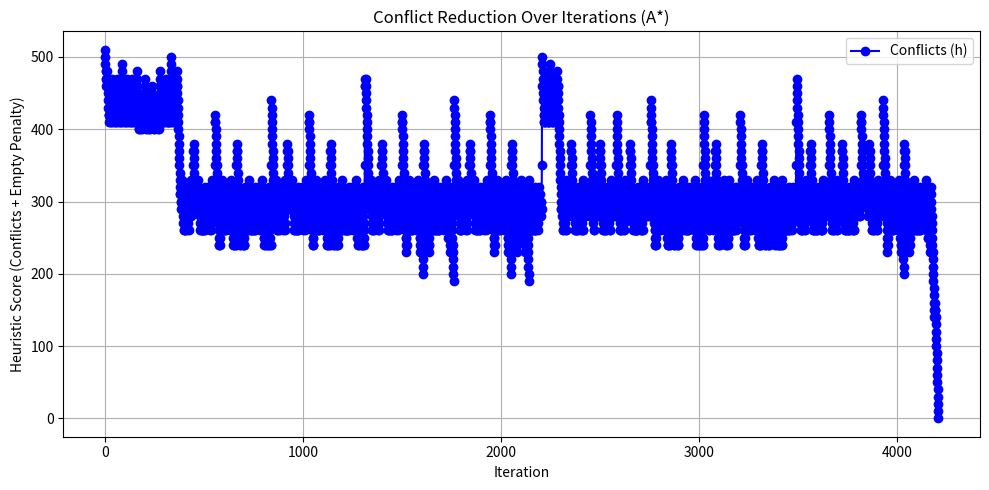

Python code for this plot:
import heapq
import copy
import time
import matplotlib.pyplot as plt

def print_grid(grid):
    for row in grid:
        print(' '.join(map(str, row)))

def is_valid(grid, row, col, num):
    if num in grid[row]:
        return False
    for r in range(9):
        if grid[r][col] == num:
            return False
    start_row = 3 * (row // 3)
    start_col = 3 * (col // 3)
    for i in range(3):
        for j in range(3):
            if grid[start_row + i][start_col + j] == num:
                return False
    return True

def find_empty_cell(grid):
    for i in range(9):
        for j in range(9):
            if grid[i][j] == 0:
                return (i, j)
    return None

def total_conflicts(grid):
    conflicts = 0
    empty_cells = 0
    for row in grid:
        counts = {}
        for num in row:
            if num == 0:
                empty_cells += 1
            else:
                counts[num] = counts.get(num, 0) + 1
        conflicts += sum(v - 1 for v in counts.values() if v > 1)
    for col in range(9):
        counts = {}
        for row in range(9):
            num = grid[row][col]
            if num == 0:
                continue
            counts[num] = counts.get(num, 0) + 1
        conflicts += sum(v - 1 for v in counts.values() if v > 1)
    for subgrid_row in range(3):
        for subgrid_col in range(3):
            counts = {}
            for i in range(3):
                for j in range(3):
                    num = grid[subgrid_row*3 + i][subgrid_col*3 + j]
                    if num == 0:
                        continue
                    counts[num] = counts.get(num, 0) + 1
            conflicts += sum(v - 1 for v in counts.values() if v > 1)
    return conflicts + empty_cells * 10

class AStarNode:
    def __init__(self, grid, g):
        self.grid = tuple(tuple(row) for row in grid)
        self.g = g
        self.h = total_conflicts(grid)
        self.f = self.g + self.h

    def __lt__(self, other):
        return self.f < other.f

def plot_conflicts(conflict_history, output_file='a_star_conflicts.png'):
    plt.figure(figsize=(10, 5))
    plt.plot(conflict_history, marker='o', linestyle='-', color='blue', label='Conflicts (h)')
    plt.title('Conflict Reduction Over Iterations (A*)')
    plt.xlabel('Iteration')
    plt.ylabel('Heuristic Score (Conflicts + Empty Penalty)')
    plt.grid(True)
    plt.legend()
    plt.tight_layout()
    plt.savefig(output_file)
    plt.show()

def a_star_solve(initial_grid):
    start_time = time.time()
    iterations = 0
    conflict_history = []

    initial_node = AStarNode(initial_grid, 0)
    heap = []
    heapq.heappush(heap, initial_node)
    visited = set()

    while heap:
        current_node = heapq.heappop(heap)
        current_grid = [list(row) for row in current_node.grid]
        iterations += 1
        conflict_history.append(current_node.h)

        if current_node.h == 0 and find_empty_cell(current_grid) is None:
            end_time = time.time()
            print("\n--- Analysis ---")
            print(f"Iterations       : {iterations}")
            print(f"Execution time   : {end_time - start_time:.4f} seconds")
            print(f"Final score (f)  : {current_node.f}")
            print(f"Conflicts at end : {current_node.h}")
            plot_conflicts(conflict_history)
            return current_grid

        if current_node.grid in visited:
            continue
        visited.add(current_node.grid)

        empty_cell = find_empty_cell(current_grid)
        if not empty_cell:
            continue

        row, col = empty_cell
        for num in range(1, 10):
            if is_valid(current_grid, row, col, num):
                new_grid = copy.deepcopy(current_grid)
                new_grid[row][col] = num
                new_node = AStarNode(new_grid, current_node.g + 1)
                heapq.heappush(heap, new_node)

    end_time = time.time()
    print("\n--- Analysis ---")
    print(f"Iterations       : {iterations}")
    print(f"Execution time   : {end_time - start_time:.4f} seconds")
    plot_conflicts(conflict_history)
    print("No solution found.")
    return None

# Example usage
initial_grid = [
    [5, 3, 0, 0, 7, 0, 0, 0, 0],
    [6, 0, 0, 1, 9, 5, 0, 0, 0],
    [0, 9, 8, 0, 0, 0, 0, 6, 0],
    [8, 0, 0, 0, 6, 0, 0, 0, 3],
    [4, 0, 0, 8, 0, 3, 0, 0, 1],
    [7, 0, 0, 0, 2, 0, 0, 0, 6],
    [0, 6, 0, 0, 0, 0, 2, 8, 0],
    [0, 0, 0, 4, 1, 9, 0, 0, 5],
    [0, 0, 0, 0, 8, 0, 0, 7, 9]
]

solved_grid = a_star_solve(initial_grid)

if solved_grid:
    print("\nSolution grid:")
    print_grid(solved_grid)
else:
    print("\nNo solution found.")
